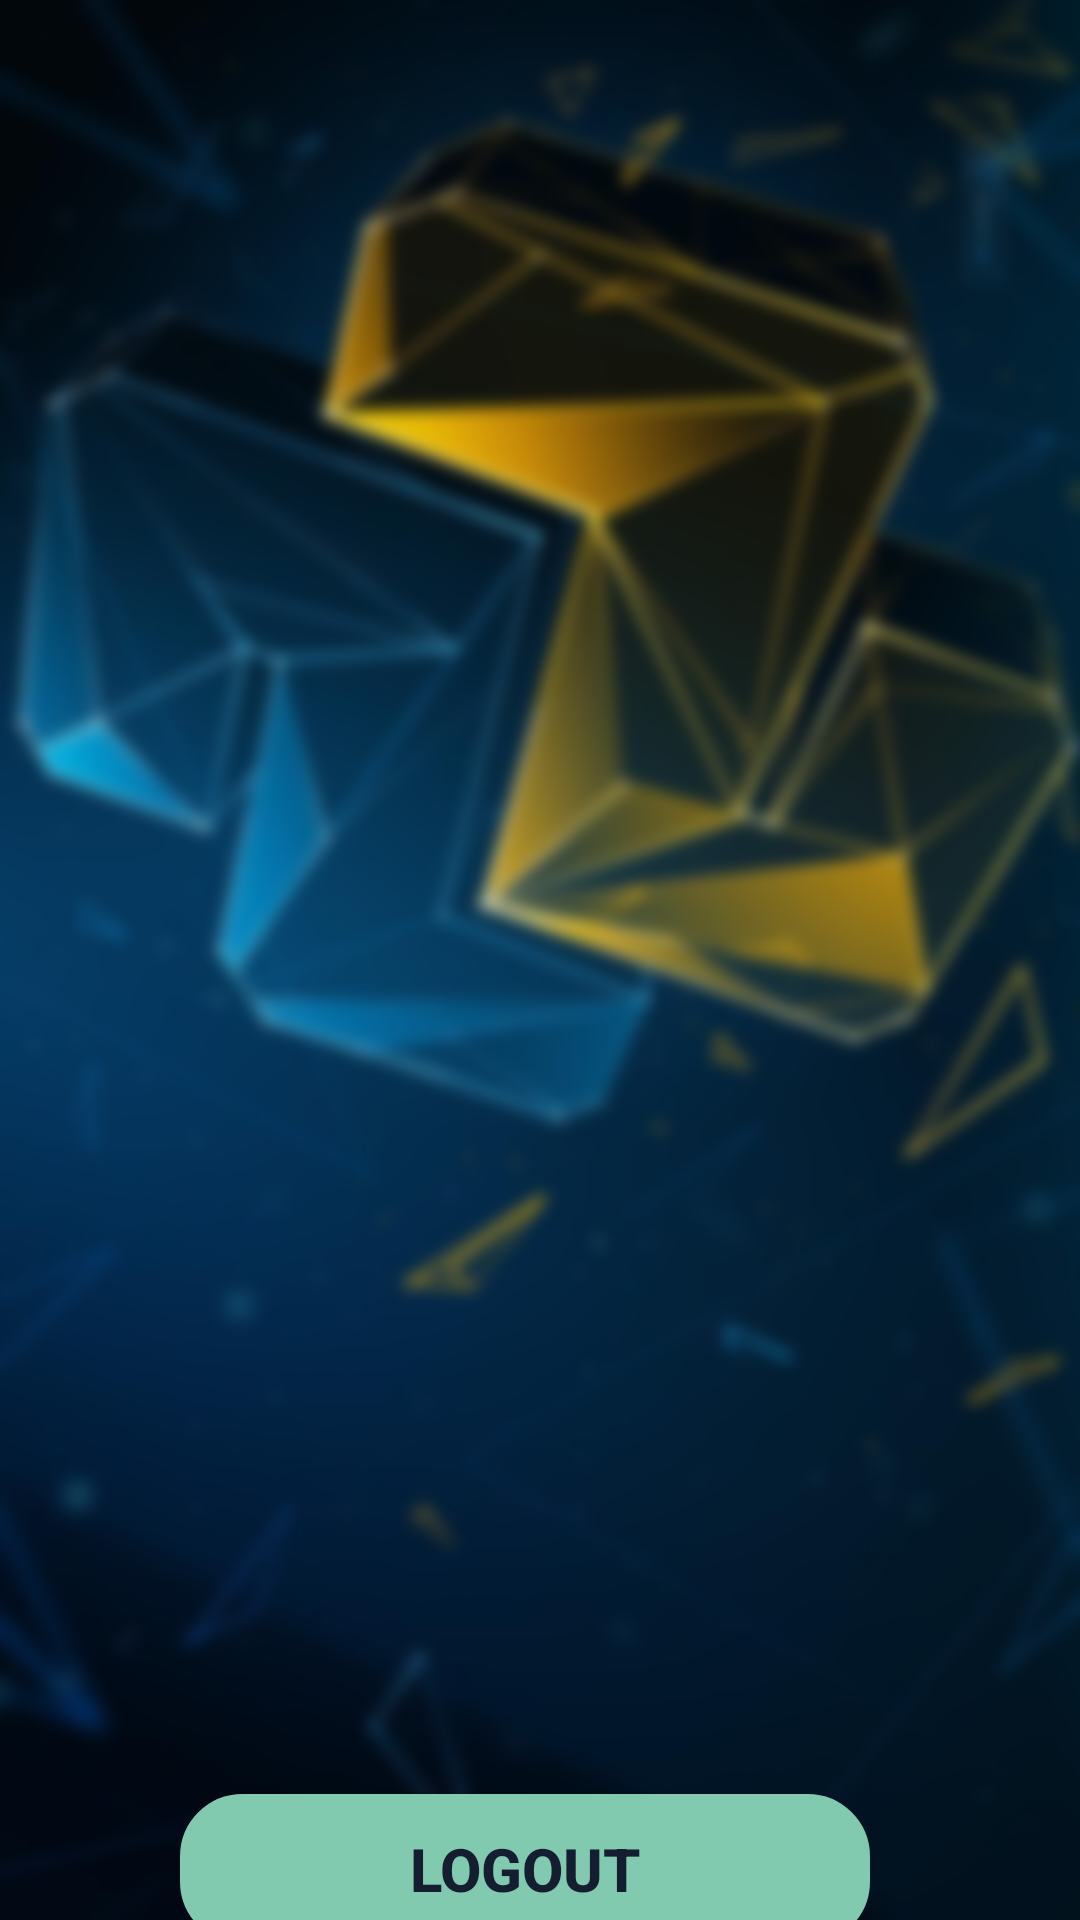

The Android layout XML behind this screen, and the referenced resources:
<!-- AndroidManifest.xml: application theme AppTheme -->
<!-- res/layout/activity_admin.xml -->
<?xml version="1.0" encoding="utf-8"?>
<LinearLayout xmlns:android="http://schemas.android.com/apk/res/android"
    xmlns:app="http://schemas.android.com/apk/res-auto"
    xmlns:tools="http://schemas.android.com/tools"
    android:layout_width="match_parent"
    android:layout_height="match_parent"
    android:background="@drawable/home_app"
    android:orientation="vertical"
    tools:context=".MainActivity">

    <ListView
        android:id="@+id/tvList"
        android:layout_width="409dp"
        android:layout_height="508dp"
        android:layout_marginTop="30dp"
        tools:layout_editor_absoluteX="1dp"
        tools:layout_editor_absoluteY="1dp">

    </ListView>

    <Button
        android:id="@+id/button"
        android:layout_width="230dp"
        android:layout_height="50dp"
        android:layout_marginTop="60dp"
        android:layout_marginLeft="60dp"

        android:layout_marginBottom="72dp"
        android:background="@drawable/edit_round"
        android:backgroundTint="#82caaf"
        android:text="logout"
        android:textColor=" #141E30 "
        android:textSize="20dp"
        android:textStyle="bold" />


</LinearLayout>
<!-- resources referenced by this layout -->
<resources>
  <!-- drawable edit_round (drawable) -->
  <?xml version="1.0" encoding="utf-8"?>
  <shape xmlns:android="http://schemas.android.com/apk/res/android">
      <corners android:radius="20dp" />
      <stroke android:color="#FAFAFA" android:width="1.5dp" />
  
  </shape>
  <!-- drawable home_app: png bitmap (drawable, 455866 bytes) -->
  <style name="AppTheme" parent="Theme.AppCompat.Light.DarkActionBar">²
          
          <item name="colorPrimary">@color/colorPrimary</item>
          <item name="colorPrimaryDark">@color/colorPrimaryDark</item>
          <item name="colorAccent">@color/colorAccent</item>
          <item name="windowNoTitle">true</item>
          <item name="android:windowNoTitle">true</item>
  
      </style>
  <color name="colorPrimary">#008577</color>
  <color name="colorPrimaryDark">#00574B</color>
  <color name="colorAccent">#18072F</color>
</resources>
